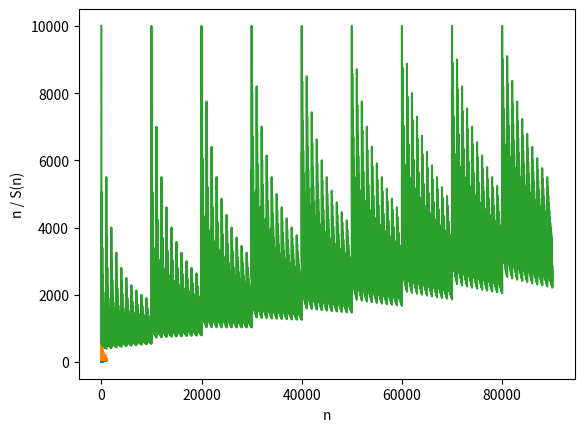

This chart was generated by the following Python code:
# -*- coding: utf-8 -*-

"""
参考：https://nuekodory.github.io/2018/06/24/AtCoder-ABC101-ARC-099-%E3%82%92-Python3-%E3%81%A7%E8%A7%A3%E3%81%8F/
・調査用。
・完全に未知の物が現れた時はこうやって値の動きを確認するのも良さそう。
"""

import matplotlib.pyplot as plt

def make_snk(num):
    s = str(num)
    res = 0
    for c in s:
        res += int(c)
    return res

snk_list = [0]
for i in range(1, 100000):
    snk_list.append(i / make_snk(i))

plt.plot(snk_list[:1000])
plt.ylabel('n / S(n)')
plt.xlabel('n')
plt.show()

plt.plot(snk_list[1000:2000])
plt.ylabel('n / S(n)')
plt.xlabel('n')
plt.show()

plt.plot(snk_list[10000:])
plt.ylabel('n / S(n)')
plt.xlabel('n')
plt.show()
